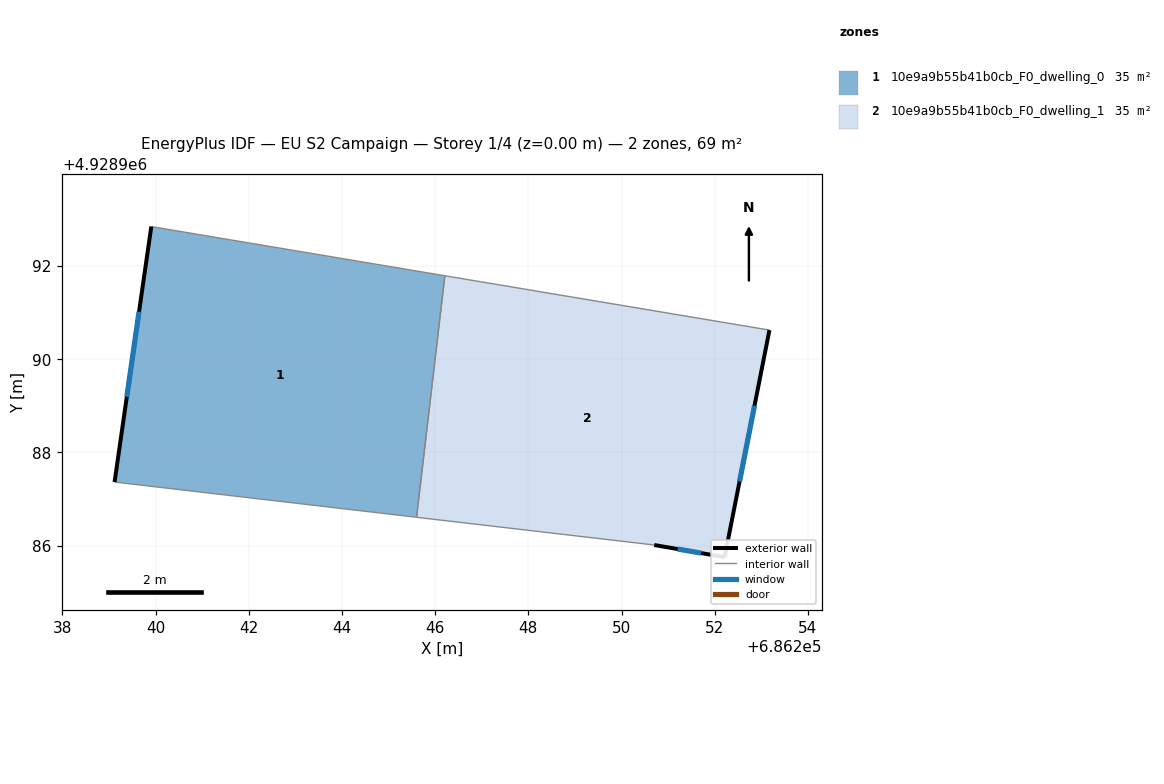
=== STOREY PLAN SPEC (per zone: floor XY polygon, exterior-wall plan segments, windows/doors) ===
zone 1: 10e9a9b55b41b0cb_F0_dwelling_0  (34.7 m²)
  floor: (686246.21, 4928991.79) (686245.60, 4928986.61) (686239.12, 4928987.37) (686239.91, 4928992.85)
  exterior wall: (686239.91, 4928992.85) – (686239.12, 4928987.37)  [5.5 m]
    window: (686239.65, 4928991.02) – (686239.38, 4928989.19)  [1.8 m²]
  interior walls: 3
zone 2: 10e9a9b55b41b0cb_F0_dwelling_1  (34.7 m²)
  floor: (686253.17, 4928990.63) (686252.21, 4928985.75) (686250.70, 4928986.01) (686245.60, 4928986.61) (686246.21, 4928991.79)
  exterior wall: (686252.21, 4928985.75) – (686253.17, 4928990.63)  [5.0 m]
    window: (686252.53, 4928987.38) – (686252.85, 4928989.00)  [1.7 m²]
  exterior wall: (686250.70, 4928986.01) – (686252.21, 4928985.75)  [1.5 m]
    window: (686251.20, 4928985.93) – (686251.71, 4928985.84)  [0.5 m²]
  interior walls: 3

=== DERIVED (storey summary) ===
Building: EU S2 Campaign
Storey: 1 of 4  (floor level z = 0.00 m)
Storey gross floor area: 69.4 m²
Zones on this storey: 2
  - 10e9a9b55b41b0cb_F0_dwelling_0: floor 34.7 m²; exterior wall 5.5 m (16.6 m²); 1 window(s) 1.8 m²; WWR 11.1%
  - 10e9a9b55b41b0cb_F0_dwelling_1: floor 34.7 m²; exterior wall 6.5 m (19.5 m²); 2 window(s) 2.2 m²; WWR 11.1%
Zone adjacency (shared interzone walls):
  - 10e9a9b55b41b0cb_F0_dwelling_0 ↔ 10e9a9b55b41b0cb_F0_dwelling_1